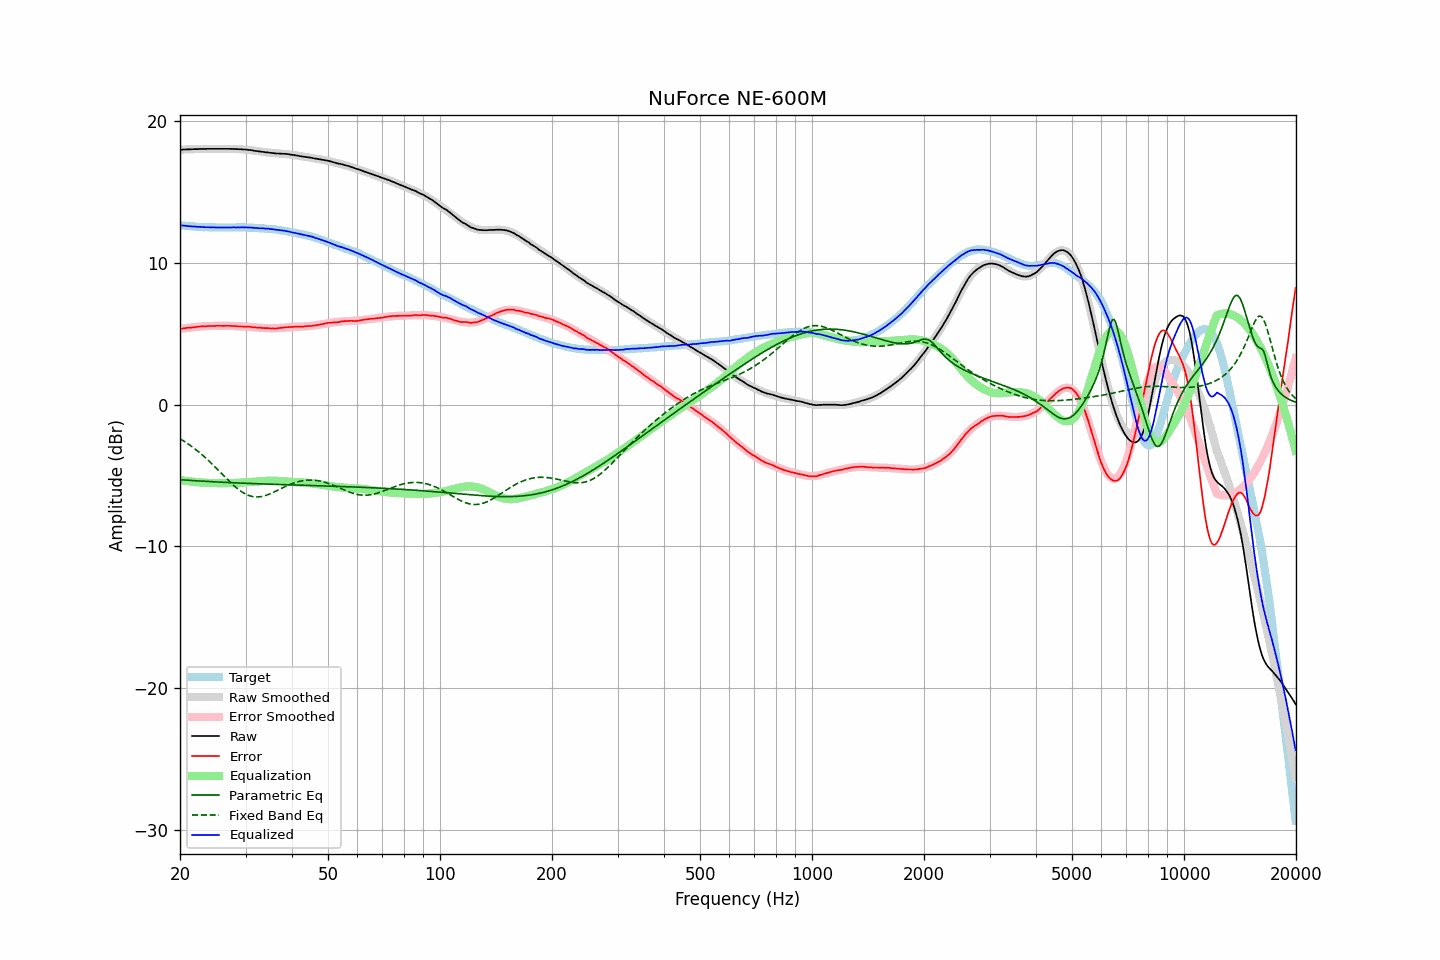

Source data for this figure (header and first rows):
frequency, raw, error, smoothed, error_smoothed, equalization, parametric_eq, fixed_band_eq, equalized_raw, equalized_smoothed, target
20.00, 17.96, 5.33, 17.96, 5.32, -5.32, -5.30, -2.41, 12.64, 12.64, 12.63
20.20, 17.96, 5.34, 17.97, 5.34, -5.34, -5.31, -2.48, 12.62, 12.62, 12.62
20.40, 17.97, 5.36, 17.97, 5.36, -5.36, -5.32, -2.55, 12.62, 12.61, 12.61
20.61, 17.97, 5.37, 17.98, 5.37, -5.37, -5.32, -2.62, 12.60, 12.60, 12.60
20.81, 17.98, 5.40, 17.98, 5.39, -5.39, -5.33, -2.70, 12.59, 12.59, 12.58
21.02, 17.98, 5.41, 17.98, 5.41, -5.41, -5.34, -2.77, 12.58, 12.58, 12.57
21.23, 17.98, 5.42, 17.99, 5.42, -5.42, -5.35, -2.85, 12.56, 12.57, 12.56
21.44, 17.99, 5.42, 17.99, 5.43, -5.43, -5.36, -2.94, 12.56, 12.56, 12.57
21.66, 17.99, 5.44, 18.00, 5.45, -5.45, -5.36, -3.02, 12.55, 12.55, 12.55
21.87, 18.00, 5.45, 18.00, 5.46, -5.46, -5.37, -3.10, 12.55, 12.54, 12.55
22.09, 18.00, 5.47, 18.00, 5.47, -5.47, -5.38, -3.19, 12.54, 12.53, 12.53
22.31, 18.00, 5.48, 18.01, 5.48, -5.48, -5.38, -3.28, 12.52, 12.53, 12.52
22.54, 18.01, 5.50, 18.01, 5.49, -5.49, -5.39, -3.38, 12.53, 12.52, 12.51
22.76, 18.01, 5.50, 18.01, 5.50, -5.50, -5.40, -3.47, 12.52, 12.51, 12.51
22.99, 18.01, 5.51, 18.01, 5.50, -5.50, -5.41, -3.57, 12.51, 12.51, 12.50
23.22, 18.01, 5.52, 18.02, 5.51, -5.51, -5.41, -3.67, 12.50, 12.50, 12.49
23.45, 18.01, 5.51, 18.02, 5.52, -5.52, -5.42, -3.77, 12.49, 12.50, 12.50
23.69, 18.02, 5.53, 18.02, 5.53, -5.53, -5.42, -3.87, 12.50, 12.49, 12.49
23.92, 18.02, 5.54, 18.02, 5.53, -5.53, -5.43, -3.98, 12.49, 12.49, 12.48
24.16, 18.02, 5.53, 18.02, 5.53, -5.53, -5.44, -4.09, 12.49, 12.49, 12.49
24.40, 18.02, 5.53, 18.02, 5.54, -5.54, -5.44, -4.20, 12.49, 12.48, 12.49
24.65, 18.02, 5.54, 18.02, 5.54, -5.54, -5.45, -4.31, 12.48, 12.48, 12.48
24.89, 18.02, 5.54, 18.02, 5.54, -5.54, -5.46, -4.42, 12.48, 12.48, 12.48
25.14, 18.02, 5.55, 18.02, 5.54, -5.54, -5.46, -4.53, 12.48, 12.48, 12.47
25.39, 18.02, 5.55, 18.02, 5.55, -5.55, -5.47, -4.65, 12.48, 12.48, 12.47
25.65, 18.02, 5.55, 18.02, 5.55, -5.55, -5.47, -4.77, 12.48, 12.48, 12.47
25.91, 18.02, 5.55, 18.02, 5.55, -5.55, -5.48, -4.88, 12.47, 12.48, 12.47
26.16, 18.02, 5.54, 18.02, 5.55, -5.55, -5.48, -5.00, 12.47, 12.47, 12.48
26.43, 18.02, 5.55, 18.02, 5.55, -5.55, -5.49, -5.11, 12.48, 12.48, 12.47
26.69, 18.02, 5.55, 18.02, 5.55, -5.55, -5.50, -5.23, 12.48, 12.48, 12.47
26.96, 18.02, 5.55, 18.02, 5.54, -5.54, -5.50, -5.34, 12.48, 12.48, 12.47
27.23, 18.02, 5.55, 18.02, 5.54, -5.54, -5.51, -5.45, 12.48, 12.48, 12.47
27.50, 18.01, 5.54, 18.02, 5.54, -5.54, -5.51, -5.56, 12.48, 12.48, 12.47
27.77, 18.01, 5.53, 18.01, 5.53, -5.53, -5.52, -5.66, 12.48, 12.48, 12.48
28.05, 18.01, 5.54, 18.01, 5.53, -5.53, -5.52, -5.76, 12.49, 12.48, 12.47
28.33, 18.00, 5.52, 18.01, 5.52, -5.52, -5.53, -5.86, 12.48, 12.48, 12.48
28.62, 18.00, 5.52, 18.00, 5.52, -5.52, -5.53, -5.96, 12.48, 12.48, 12.48
28.90, 17.99, 5.50, 18.00, 5.51, -5.51, -5.54, -6.04, 12.48, 12.48, 12.49
29.19, 17.99, 5.50, 17.99, 5.51, -5.51, -5.54, -6.12, 12.49, 12.48, 12.49
29.48, 17.98, 5.50, 17.98, 5.50, -5.50, -5.55, -6.20, 12.48, 12.48, 12.48
29.78, 17.97, 5.49, 17.97, 5.49, -5.49, -5.55, -6.27, 12.48, 12.48, 12.48
30.08, 17.97, 5.49, 17.96, 5.48, -5.48, -5.55, -6.33, 12.49, 12.48, 12.48
30.38, 17.95, 5.49, 17.95, 5.48, -5.48, -5.56, -6.38, 12.48, 12.47, 12.46
30.68, 17.94, 5.48, 17.94, 5.47, -5.47, -5.56, -6.42, 12.47, 12.47, 12.46
30.99, 17.93, 5.47, 17.93, 5.46, -5.46, -5.57, -6.46, 12.47, 12.46, 12.46
31.30, 17.91, 5.45, 17.91, 5.45, -5.45, -5.57, -6.49, 12.46, 12.46, 12.46
31.61, 17.89, 5.44, 17.90, 5.44, -5.44, -5.58, -6.51, 12.45, 12.45, 12.45
31.93, 17.87, 5.44, 17.88, 5.44, -5.44, -5.58, -6.52, 12.44, 12.44, 12.43
32.24, 17.86, 5.42, 17.86, 5.43, -5.43, -5.59, -6.52, 12.44, 12.44, 12.44
32.57, 17.84, 5.42, 17.85, 5.42, -5.42, -5.59, -6.51, 12.43, 12.43, 12.42
32.89, 17.83, 5.41, 17.83, 5.41, -5.41, -5.59, -6.50, 12.43, 12.42, 12.42
33.22, 17.81, 5.40, 17.82, 5.40, -5.40, -5.60, -6.48, 12.41, 12.42, 12.41
33.55, 17.80, 5.39, 17.80, 5.39, -5.39, -5.60, -6.45, 12.41, 12.41, 12.41
33.89, 17.78, 5.38, 17.79, 5.38, -5.38, -5.61, -6.42, 12.40, 12.40, 12.40
34.23, 17.77, 5.39, 17.77, 5.37, -5.37, -5.61, -6.39, 12.40, 12.40, 12.38
34.57, 17.76, 5.38, 17.76, 5.37, -5.37, -5.61, -6.34, 12.39, 12.39, 12.38
34.92, 17.74, 5.38, 17.75, 5.37, -5.37, -5.62, -6.30, 12.37, 12.38, 12.36
35.27, 17.73, 5.35, 17.73, 5.37, -5.37, -5.62, -6.25, 12.36, 12.37, 12.38
35.62, 17.72, 5.37, 17.72, 5.37, -5.37, -5.63, -6.20, 12.35, 12.36, 12.35
35.97, 17.70, 5.35, 17.72, 5.37, -5.37, -5.63, -6.14, 12.33, 12.34, 12.35
... 635 more rows
